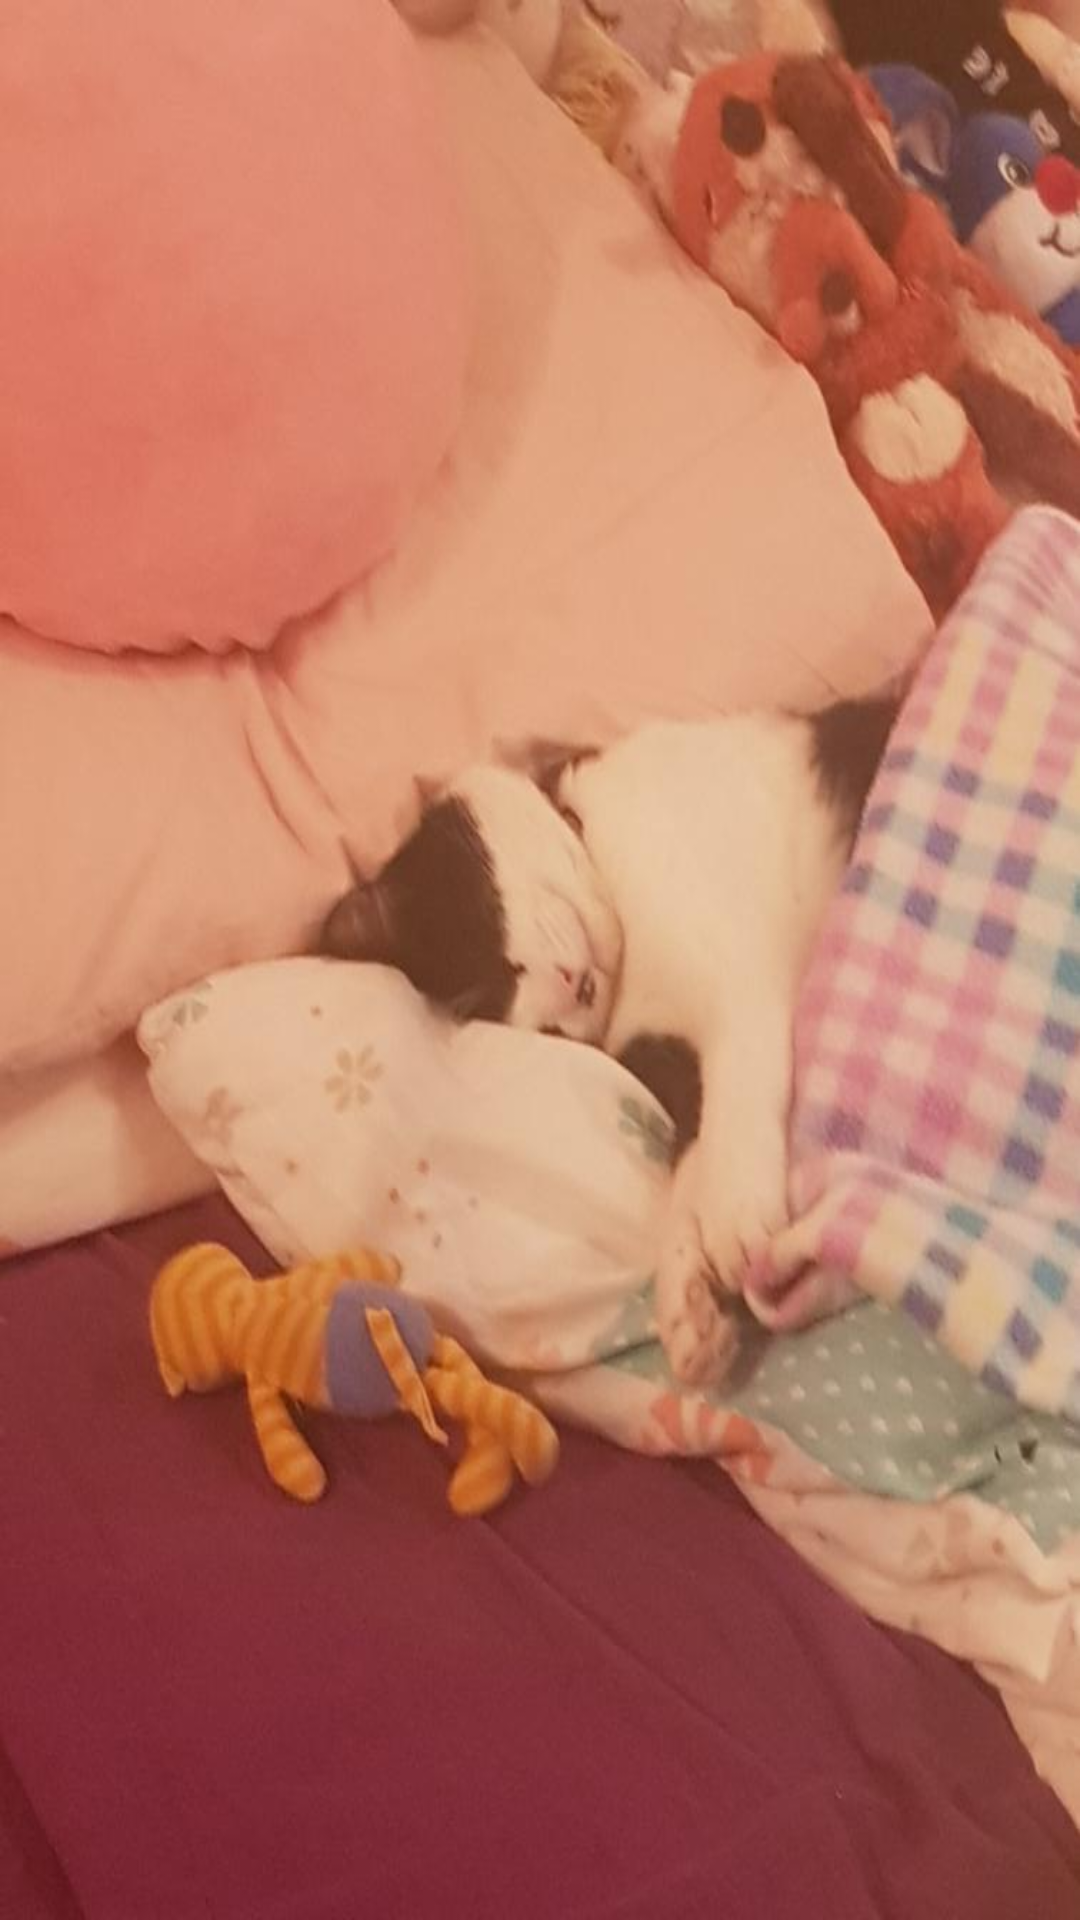

The Android layout XML behind this screen, and the referenced resources:
<!-- AndroidManifest.xml: application theme Theme.BullyApp -->
<!-- res/layout/poza.xml -->
<?xml version="1.0" encoding="utf-8"?>
<androidx.constraintlayout.widget.ConstraintLayout xmlns:android="http://schemas.android.com/apk/res/android"
    android:layout_width="500dp"
    android:layout_height="500dp"
    android:background="@drawable/poza_pisi">

</androidx.constraintlayout.widget.ConstraintLayout>
<!-- resources referenced by this layout -->
<resources>
  <!-- drawable poza_pisi: jpeg bitmap (drawable-v24, 48968 bytes) -->
  <style name="Theme.BullyApp" parent="Theme.MaterialComponents.DayNight.NoActionBar">
          
          <item name="colorPrimary">@color/purple_500</item>
          <item name="colorPrimaryVariant">@color/purple_700</item>
          <item name="colorOnPrimary">@color/white</item>
          
          <item name="colorSecondary">@color/teal_200</item>
          <item name="colorSecondaryVariant">@color/teal_700</item>
          <item name="colorOnSecondary">@color/black</item>
          
          <item name="android:statusBarColor" tools:targetApi="l">?attr/colorPrimaryVariant</item>
          
      </style>
  <color name="purple_500">#FF6200EE</color>
  <color name="purple_700">#FF3700B3</color>
  <color name="white">#FFFFFFFF</color>
  <color name="teal_200">#FF03DAC5</color>
  <color name="teal_700">#FF018786</color>
  <color name="black">#FF000000</color>
</resources>
